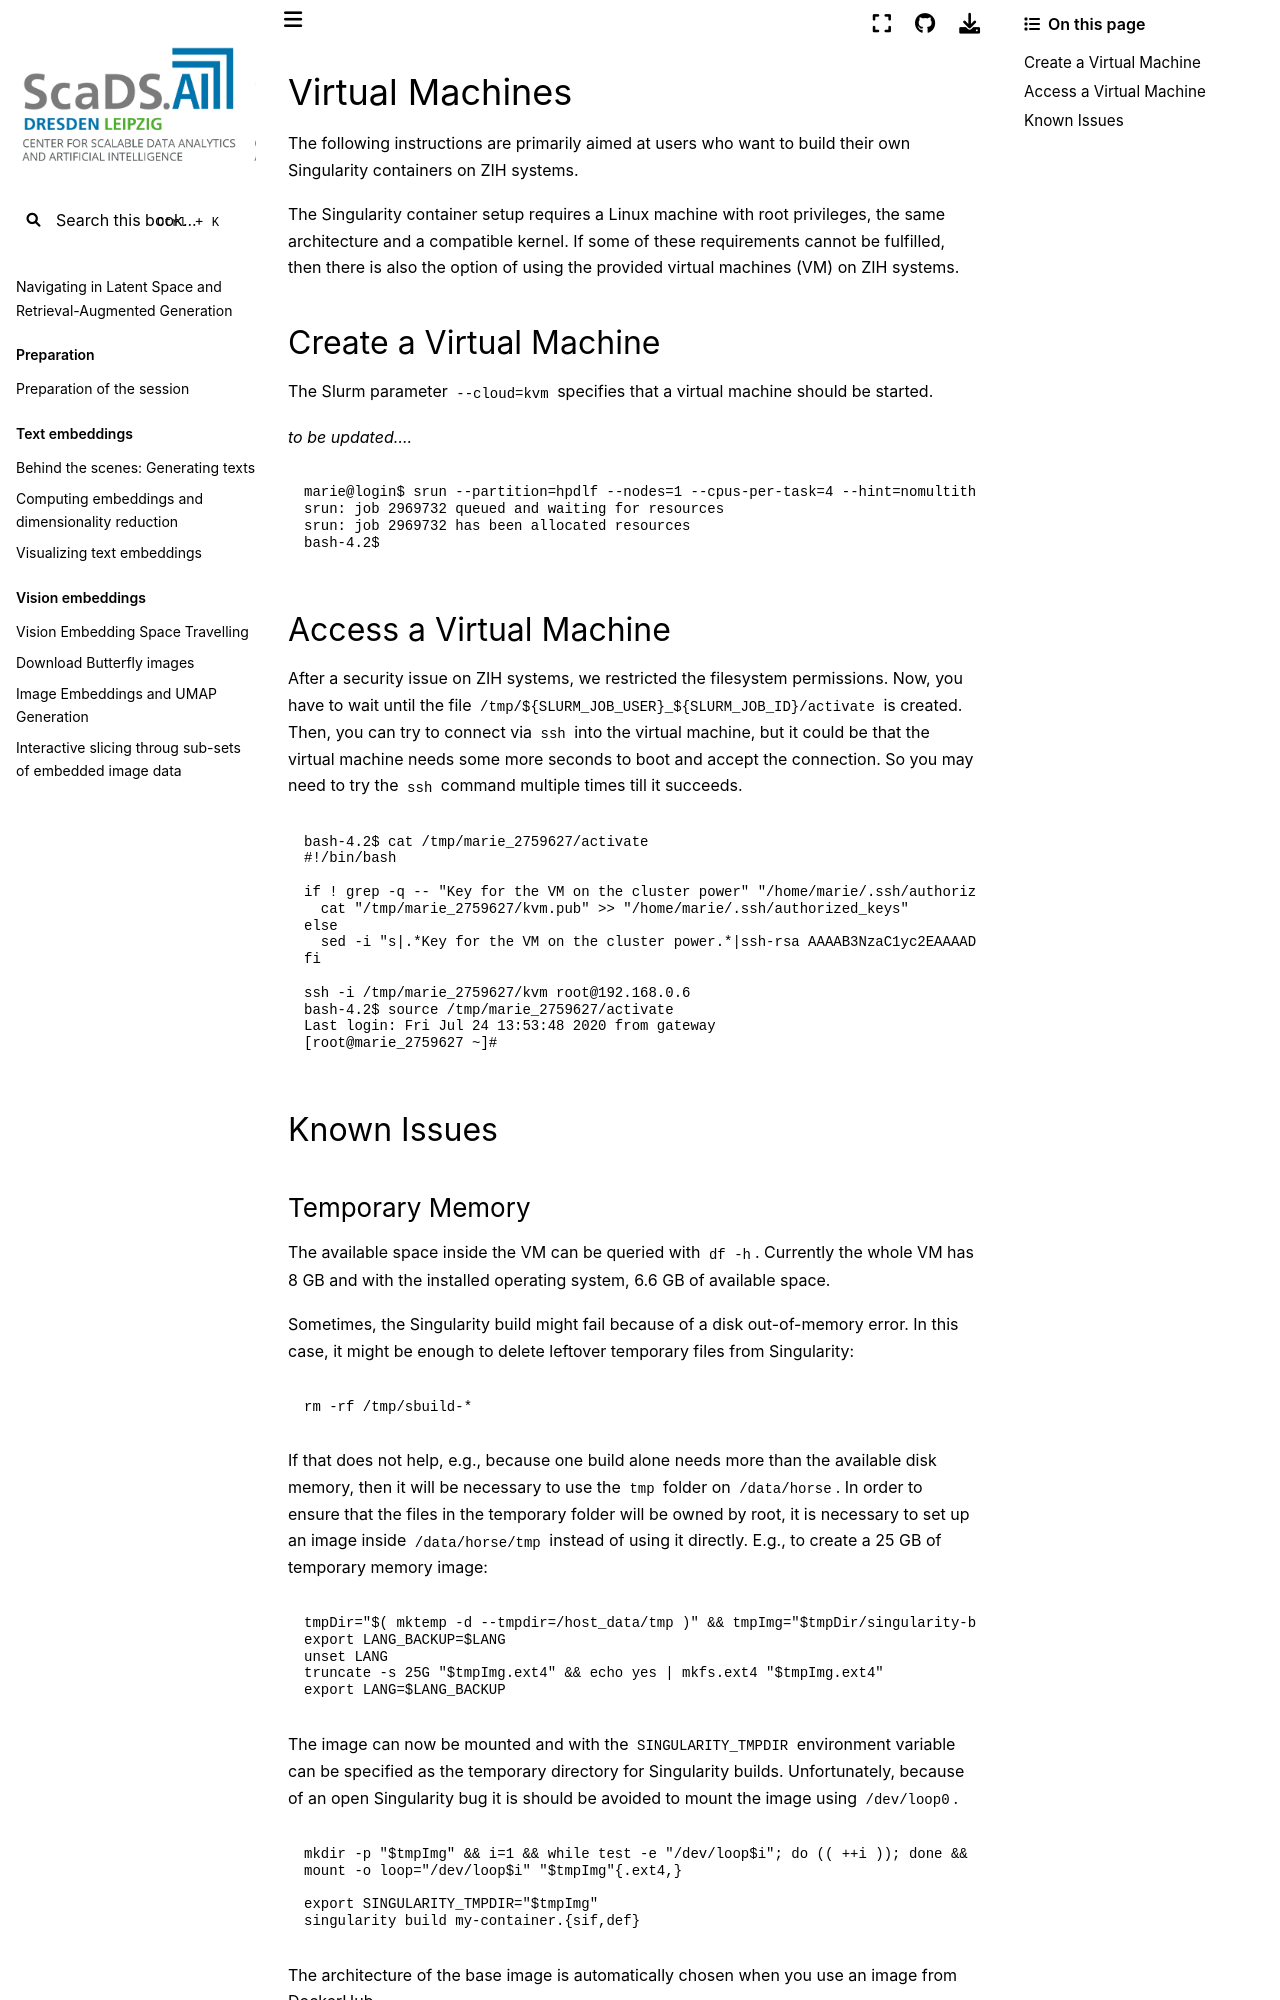

repository: ScaDS/rag-2026 · page: 04_rag_advanced/hpc-compendium/doc.zih.tu-dresden.de/docs/software/virtual_machines.html · generator: jekyll

# Virtual Machines

The following instructions are primarily aimed at users who want to build their own
[Singularity](containers.md) containers on ZIH systems.

The Singularity container setup requires a Linux machine with root privileges, the same architecture
and a compatible kernel. If some of these requirements cannot be fulfilled, then there is also the
option of using the provided virtual machines (VM) on ZIH systems.

## Create a Virtual Machine

The Slurm parameter `--cloud=kvm` specifies that a virtual machine should be started.

_to be updated...._

```console
marie@login$ srun --partition=hpdlf --nodes=1 --cpus-per-task=4 --hint=nomultithread --cloud=kvm --pty /bin/bash
srun: job 2969732 queued and waiting for resources
srun: job 2969732 has been allocated resources
bash-4.2$
```

## Access a Virtual Machine

After a security issue on ZIH systems, we restricted the filesystem permissions. Now, you have to
wait until the file `/tmp/${SLURM_JOB_USER}_${SLURM_JOB_ID}/activate` is created. Then, you can try
to connect via `ssh` into the virtual machine, but it could be that the virtual machine needs some
more seconds to boot and accept the connection. So you may need to try the `ssh` command multiple
times till it succeeds.

```console
bash-4.2$ cat /tmp/marie_2759627/activate
#!/bin/bash

if ! grep -q -- "Key for the VM on the cluster power" "/home/marie/.ssh/authorized_keys" > /dev/null; then
  cat "/tmp/marie_2759627/kvm.pub" >> "/home/marie/.ssh/authorized_keys"
else
  sed -i "s|.*Key for the VM on the cluster power.*|ssh-rsa AAAAB3NzaC1yc2EAAAADAQABAAABAQC3siZfQ6vQ6PtXPG0RPZwtJXYYFY73TwGYgM6mhKoWHvg+ZzclbBWVU0OoU42B3Ddofld7TFE8sqkHM6M+9jh8u+pYH4rPZte0irw5/27yM73M93q1FyQLQ8Rbi2hurYl5gihCEqomda7NQVQUjdUNVc6fDAvF72giaoOxNYfvqAkw8lFyStpqTHSpcOIL7pm6f76Jx+DJg98sXAXkuf9QK8MurezYVj1qFMho570tY+83ukA04qQSMEY5QeZ+MJDhF0gh8NXjX/6+YQrdh8TklPgOCmcIOI8lwnPTUUieK109ndLsUFB5H0vKL27dA2LZ3ZK+XRCENdUbpdoG2Czz Key for the VM on the cluster power|" "/home/marie/.ssh/authorized_keys"
fi

ssh -i /tmp/marie_2759627/kvm root@192.168.0.6
bash-4.2$ source /tmp/marie_2759627/activate
Last login: Fri Jul 24 13:53:48 2020 from gateway
[root@marie_2759627 ~]#
```

## Known Issues
